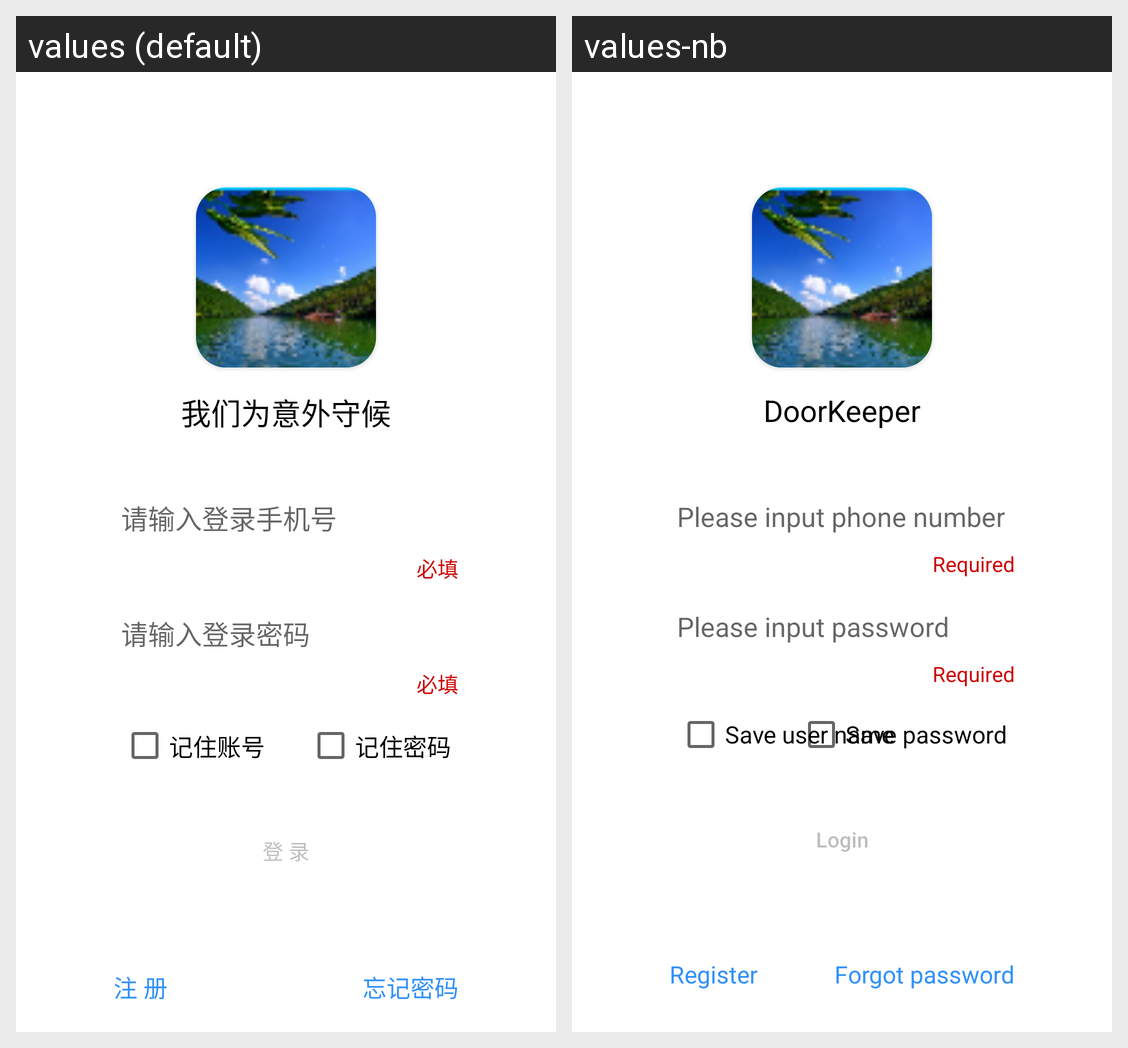

The same Android screen rendered under two of its app's locales, left to right. List the strings drawn on it with the default value and each locale's translation.
Android screen res/layout/activity_login.xml rendered under 2 locales, left to right: values (default), values-nb. Device: Nexus 5 (rendered at 1080×1920; each locale shown at half size, 540×960, under a caption strip naming it); theme AppTheme.
Strings drawn on this screen, with the default value and each locale's value (text and hints the layout hard-codes, and strings that could not be matched under every locale, appear in the picture but are not listed):

str_logo_title
  values: 我们为意外守候
  values-nb: DoorKeeper

str_phone_number_hint
  values: 请输入登录手机号
  values-nb: Please input phone number

str_required
  values: 必填
  values-nb: Required

str_password_hint
  values: 请输入登录密码
  values-nb: Please input password

str_save_user
  values: 记住账号
  values-nb: Save user name

str_save_password
  values: 记住密码
  values-nb: Save password

str_login
  values: 登 录
  values-nb: Login

str_register
  values: 注 册
  values-nb: Register

str_forgot_password
  values: 忘记密码
  values-nb: Forgot password
